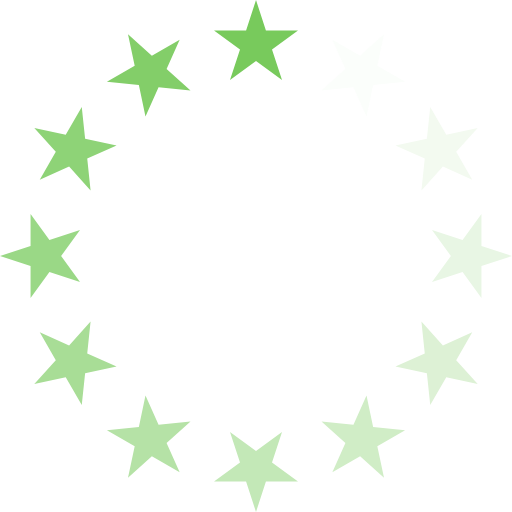
t = 0.00 s
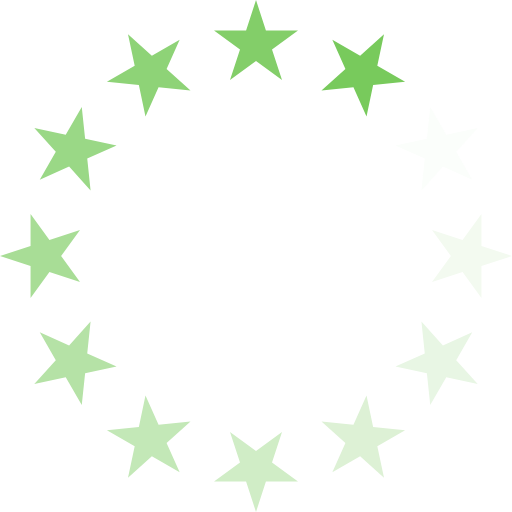
t = 0.17 s
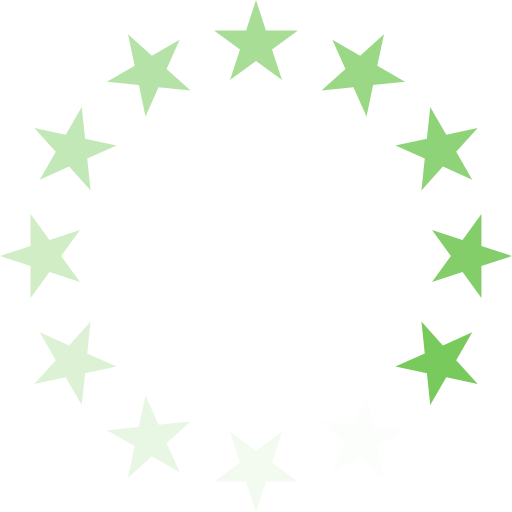
t = 0.37 s
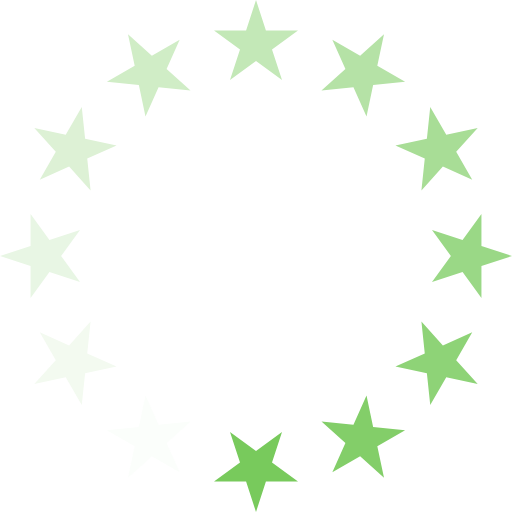
t = 0.54 s
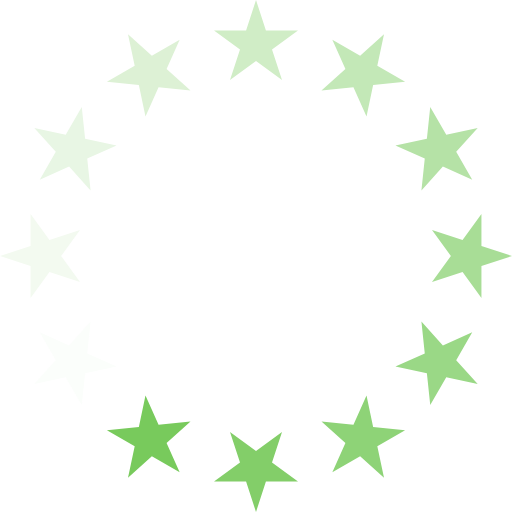
t = 0.71 s
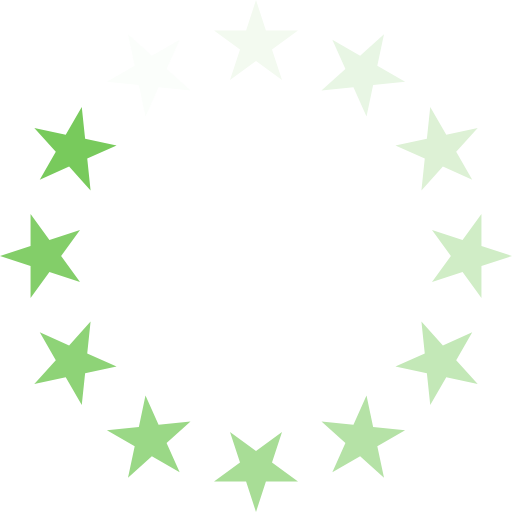
t = 0.91 s

The animated SVG that drew these frames (rendered in a browser with its animation timeline set to each time). Animation: 1 SMIL element (animateTransform=1); one cycle of 1.08 s, repeats indefinitely.

<?xml version="1.0" encoding="UTF-8" standalone="no"?><svg xmlns:svg="http://www.w3.org/2000/svg" xmlns="http://www.w3.org/2000/svg" xmlns:xlink="http://www.w3.org/1999/xlink" version="1.0" width="64px" height="64px" viewBox="0 0 128 128" xml:space="preserve"><rect x="0" y="0" width="100%" height="100%" fill="#FFFFFF" /><g><path d="M64 0l2.48 7.64h8.02L68 12.36 70.5 20 64 15.28 57.5 20l2.5-7.64-6.5-4.72h8.02z" fill="#78ca5c"/><path d="M64 0l2.48 7.64h8.02L68 12.36 70.5 20 64 15.28 57.5 20l2.5-7.64-6.5-4.72h8.02z" fill="#fbfefb" transform="rotate(30 64 64)"/><path d="M64 0l2.48 7.64h8.02L68 12.36 70.5 20 64 15.28 57.5 20l2.5-7.64-6.5-4.72h8.02z" fill="#f3faf0" transform="rotate(60 64 64)"/><path d="M64 0l2.48 7.64h8.02L68 12.36 70.5 20 64 15.28 57.5 20l2.5-7.64-6.5-4.72h8.02z" fill="#e8f6e4" transform="rotate(90 64 64)"/><path d="M64 0l2.48 7.64h8.02L68 12.36 70.5 20 64 15.28 57.5 20l2.5-7.64-6.5-4.72h8.02z" fill="#ddf1d5" transform="rotate(120 64 64)"/><path d="M64 0l2.48 7.64h8.02L68 12.36 70.5 20 64 15.28 57.5 20l2.5-7.64-6.5-4.72h8.02z" fill="#d0edc6" transform="rotate(150 64 64)"/><path d="M64 0l2.48 7.64h8.02L68 12.36 70.5 20 64 15.28 57.5 20l2.5-7.64-6.5-4.72h8.02z" fill="#c3e8b7" transform="rotate(180 64 64)"/><path d="M64 0l2.48 7.64h8.02L68 12.36 70.5 20 64 15.28 57.5 20l2.5-7.64-6.5-4.72h8.02z" fill="#b5e2a6" transform="rotate(210 64 64)"/><path d="M64 0l2.48 7.64h8.02L68 12.36 70.5 20 64 15.28 57.5 20l2.5-7.64-6.5-4.72h8.02z" fill="#a8dd96" transform="rotate(240 64 64)"/><path d="M64 0l2.48 7.64h8.02L68 12.36 70.5 20 64 15.28 57.5 20l2.5-7.64-6.5-4.72h8.02z" fill="#9ad886" transform="rotate(270 64 64)"/><path d="M64 0l2.48 7.64h8.02L68 12.36 70.5 20 64 15.28 57.5 20l2.5-7.64-6.5-4.72h8.02z" fill="#8ed377" transform="rotate(300 64 64)"/><path d="M64 0l2.48 7.64h8.02L68 12.36 70.5 20 64 15.28 57.5 20l2.5-7.64-6.5-4.72h8.02z" fill="#83ce69" transform="rotate(330 64 64)"/><animateTransform attributeName="transform" type="rotate" values="0 64 64;30 64 64;60 64 64;90 64 64;120 64 64;150 64 64;180 64 64;210 64 64;240 64 64;270 64 64;300 64 64;330 64 64" calcMode="discrete" dur="1080ms" repeatCount="indefinite"></animateTransform></g></svg>